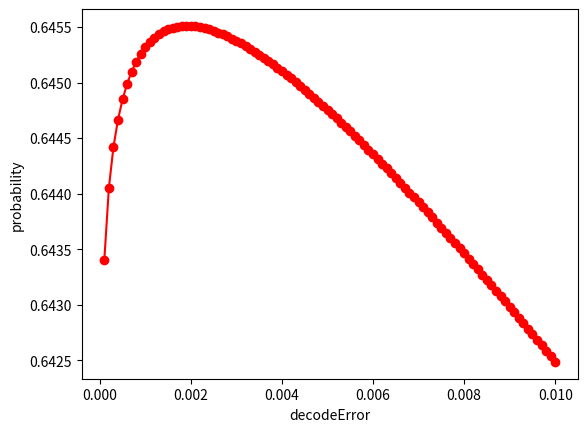

Here is the Python script that generated this plot:
import scipy.special as sc
import math
import numpy as np
import matplotlib.pyplot as plt
from numpy import random


# 定义qfunction和其逆函数
# 定义 finite blocklength 下有效容量计算公式
class Qfunction:

    # Qfunction逆函数
    def Qfuncinv(self, x):
        return math.sqrt(2) * sc.erfinv(1 - 2 * x)

    # Qfunction函数
    def Qfunc(self, x):
        return 0.5 - 0.5 * sc.erf(x / math.sqrt(2))

    # 有效容量蒙特卡罗计算方式
    def EC_error_mtkl_function(self, B, SNR, m, decodeError, theta, T):
        i = 0
        ec_sum = 0
        while i < 100000:
            hi = random.exponential(1)
            # r = math.log2(1 + SNR * hi) - math.sqrt((1 / m) * (1 - (1 / math.pow(SNR * hi+1, 2)))) * self.Qfuncinv(
            #     decodeError) * math.log2(math.e)
            r = math.log2(1 + SNR * hi) - math.sqrt((1 / m) * (1 - math.pow(1 + SNR * hi, -2))) * self.Qfuncinv(
                decodeError) * math.log2(math.e)

            r = B * r
            ec_sum = ec_sum - (1 / (theta * T)) * math.log(decodeError + (1 - decodeError) * math.exp(-theta * T * r))
            # ec_sum = ec_sum - (1 / (theta * T)) * math.log(math.exp(-theta * T * r))
            i = i + 1

        return ec_sum / 100000

    # 有效容量蒙特卡罗计算方式
    def EC_error_mtkl_function1(self, B, SNR, m, decodeError, theta, T):
        i = 0
        ec_sum = 0
        while i < 100000:
            hi = random.exponential(1)
            r = math.log2(1 + SNR * hi) - math.sqrt((1 / m) * (1 - math.pow(1 + SNR * hi, -2))) * self.Qfuncinv(
                decodeError) * math.log2(math.e)
            r = B * r
            ec_sum = ec_sum + math.exp(-theta * T * r)
            i = i + 1

        ec_sum = ec_sum / 100000
        EC = (-1 / (theta * T)) * math.log(decodeError + (1 - decodeError) * ec_sum)
        return EC

    # 存在误码率时有效容量计算表达式
    def EC_function(self, B, SNR, m, decodeError, theta, T):
        w = - (theta * T * B) / math.log(2)
        v = theta * B * T * math.sqrt(1 / m) * self.Qfuncinv(decodeError) * math.log2(math.e)
        # EC = -(1 / (theta * T)) * math.log(
        #     decodeError + (1 - decodeError) * ((math.exp(v) / SNR) * sc.hyperu(1, 2 + w, 1 / SNR)))
        EC = -(1 / (theta * T)) * math.log((math.exp(v) / SNR) * sc.hyperu(1, 2 + w, 1 / SNR))
        return EC

    # 超几何函数2F0
    def generalized_hypergeometric_2_0(self, x, y, z):
        a = x
        b = a + 1 - y
        c = -math.pow(z, -1)
        d = sc.hyperu(a, b, c)
        return d * math.pow(c, a)

    # 无误码率时有效容量公司给hi
    def EC_noerror(self, B, SNR, theta, T):
        single_func = -(1 / (theta * T)) * math.log(
            self.generalized_hypergeometric_2_0(theta * B * T / math.log(2), 1, -SNR))

        return single_func


if __name__ == '__main__':
    qf = Qfunction()
    D_max = 0.01
    B = 30000
    SNR = 20
    m = 1500
    decodeError = np.linspace(0.0001, 0.01, 100)

    theta = 0.001
    T = 0.005
    pp = []
    for e in decodeError:
        EC = qf.EC_function(B, SNR, m, e, theta, T)
        p = 1 - math.exp(-theta * EC * D_max)
        p = p*(1-e)
        pp.append(p)
    plt.plot(decodeError, pp, 'r-o')
    plt.xlabel("decodeError")
    plt.ylabel(r"probability")
    plt.show()


    # print(qf.Qfuncinv(1))